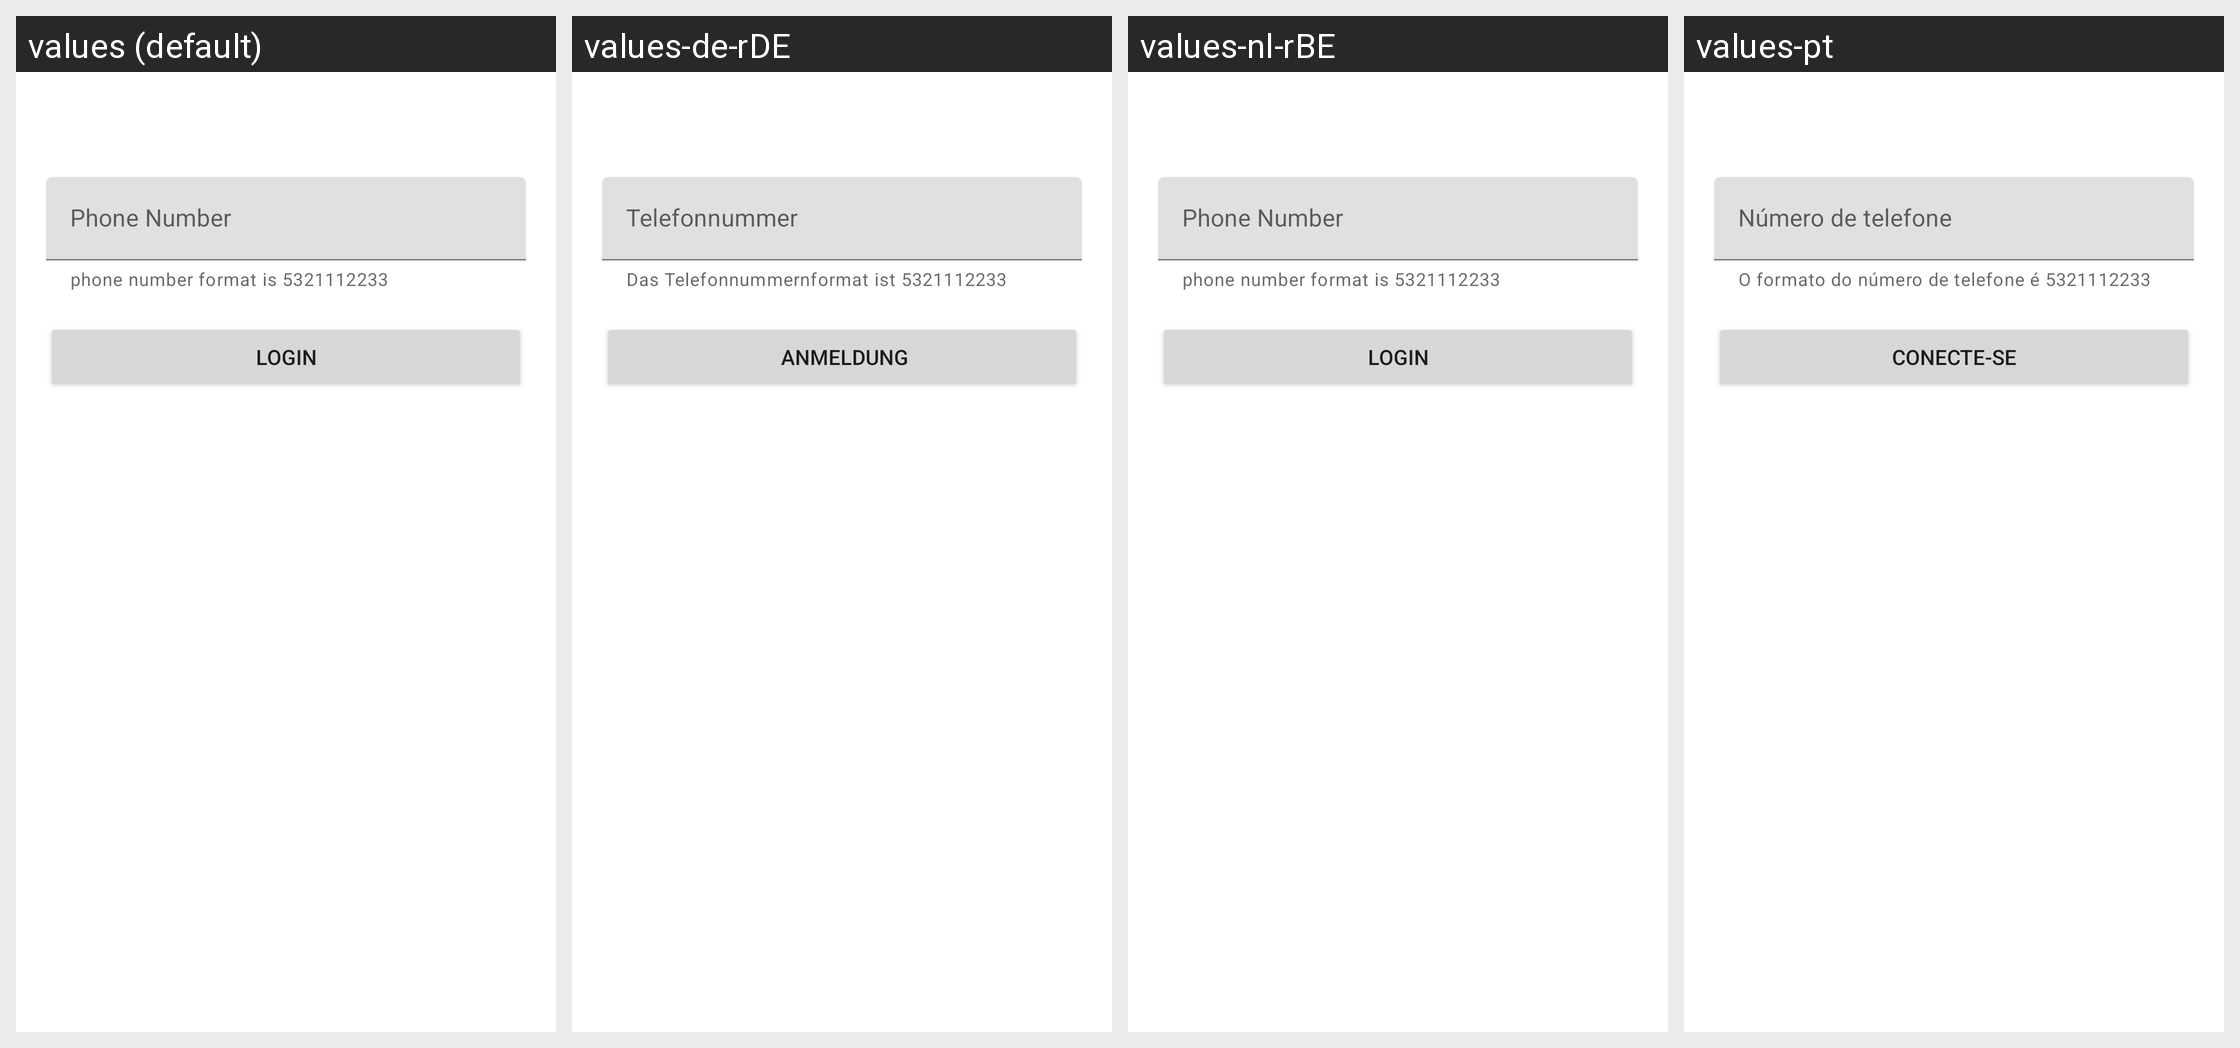

For this localized Android screen grid, give each drawn string resource with its value in every locale shown.
Android screen res/layout/fragment_login.xml rendered under 4 locales, left to right: values (default), values-de-rDE, values-nl-rBE, values-pt. Device: Nexus 5 (rendered at 1080×1920; each locale shown at half size, 540×960, under a caption strip naming it); theme Theme.Camp.
Other locales in the repository, not shown: values-ar, values-ca-rES, values-da-rDK, values-de-rLI, values-el-rGR, values-en-rGB, values-en-rIN, values-es-rES, values-fr-rCA, values-fr-rFR, values-ja-rJP, values-pl-rPL, values-pt-rPT, values-sr-rRS, values-tl-rPH, values-tr.
Strings drawn on this screen, with the default value and each locale's value (text and hints the layout hard-codes, and strings that could not be matched under every locale, appear in the picture but are not listed):

phone_number_format
  values: phone number format is 5321112233
  values-de-rDE: Das Telefonnummernformat ist 5321112233
  values-nl-rBE: phone number format is 5321112233
  values-pt: O formato do número de telefone é 5321112233

phone_number
  values: Phone Number
  values-de-rDE: Telefonnummer 
  values-nl-rBE: Phone Number
  values-pt: Número de telefone

login
  values: Login
  values-de-rDE:  Anmeldung
  values-nl-rBE: Login
  values-pt: Conecte-se
